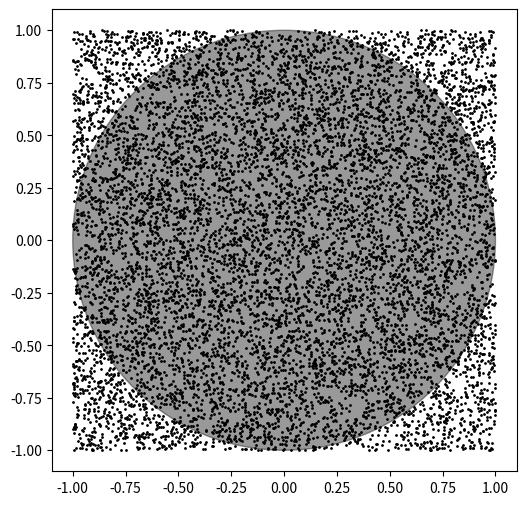

This chart was generated by the following Python code:
#picalc.py
import random                   #随机数模块
N,nHits = 10000,0               #总投点数，圆内投点数
xs,ys = [],[]                   #投点的x,y坐标列表

for i in range(N):              #N次投点
     x = random.random()*2-1    #随机数取投点坐标
     y = random.random()*2-1
     xs.append(x)               #投点坐标存入列表
     ys.append(y)
     if x*x+y*y <= 1:           #投点位于内切圆内
         nHits += 1             #圆内投点数 + 1

pi = 4*nHits/N                  #通过计算圆面积估算圆周率
print("pi =",pi)

import matplotlib.pyplot as plt    #绘图展现投点落在正方形/圆内的情况
from matplotlib.patches import Circle
fig = plt.figure(figsize=(6,6))
plt.plot(xs, ys,'o', color='black', markersize = 1)
c = Circle(xy=(0,0), radius=1, alpha=0.4, color="black")
plt.gca().add_patch(c)
plt.show()


